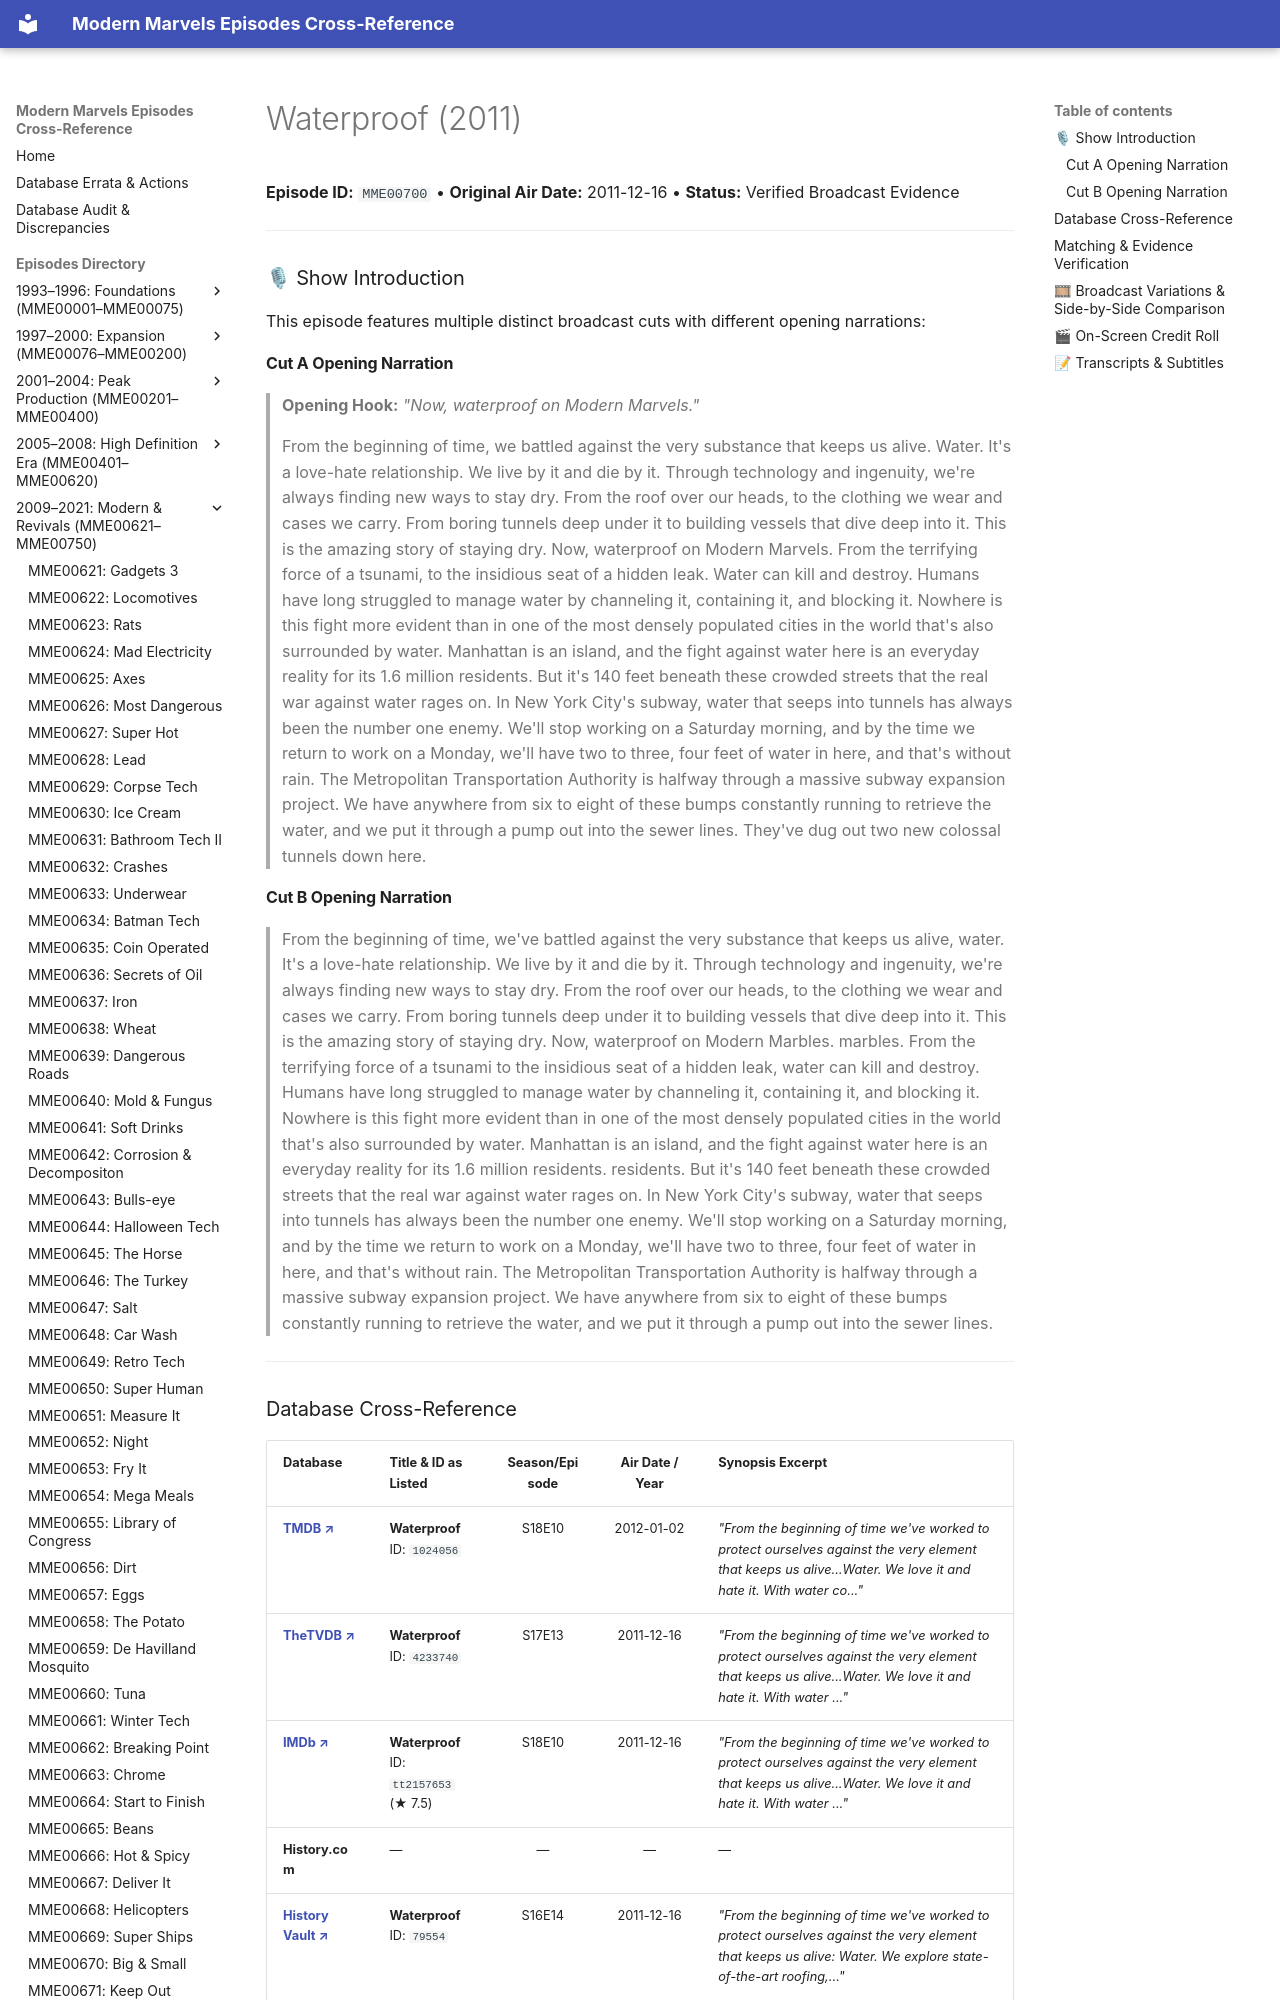

repository: ModernMarvelsFan/ModernMarvels · page: episodes/MME00700/index.html · generator: mkdocs

# Waterproof (2011)

**Episode ID:** `MME00700` • **Original Air Date:** 2011-12-16 • **Status:** Verified Broadcast Evidence

---

### 🎙 Show Introduction

This episode features multiple distinct broadcast cuts with different opening narrations:

#### Cut A Opening Narration
> **Opening Hook:** *"Now, waterproof on Modern Marvels."*
>
> From the beginning of time, we battled against the very substance that keeps us alive. Water. It's a love-hate relationship. We live by it and die by it. Through technology and ingenuity, we're always finding new ways to stay dry. From the roof over our heads, to the clothing we wear and cases we carry. From boring tunnels deep under it to building vessels that dive deep into it. This is the amazing story of staying dry. Now, waterproof on Modern Marvels. From the terrifying force of a tsunami, to the insidious seat of a hidden leak. Water can kill and destroy. Humans have long struggled to manage water by channeling it, containing it, and blocking it. Nowhere is this fight more evident than in one of the most densely populated cities in the world that's also surrounded by water. Manhattan is an island, and the fight against water here is an everyday reality for its 1.6 million residents. But it's 140 feet beneath these crowded streets that the real war against water rages on. In New York City's subway, water that seeps into tunnels has always been the number one enemy. We'll stop working on a Saturday morning, and by the time we return to work on a Monday, we'll have two to three, four feet of water in here, and that's without rain. The Metropolitan Transportation Authority is halfway through a massive subway expansion project. We have anywhere from six to eight of these bumps constantly running to retrieve the water, and we put it through a pump out into the sewer lines. They've dug out two new colossal tunnels down here.

#### Cut B Opening Narration
> From the beginning of time, we've battled against the very substance that keeps us alive, water. It's a love-hate relationship. We live by it and die by it. Through technology and ingenuity, we're always finding new ways to stay dry. From the roof over our heads, to the clothing we wear and cases we carry. From boring tunnels deep under it to building vessels that dive deep into it. This is the amazing story of staying dry. Now, waterproof on Modern Marbles. marbles. From the terrifying force of a tsunami to the insidious seat of a hidden leak, water can kill and destroy. Humans have long struggled to manage water by channeling it, containing it, and blocking it. Nowhere is this fight more evident than in one of the most densely populated cities in the world that's also surrounded by water. Manhattan is an island, and the fight against water here is an everyday reality for its 1.6 million residents. residents. But it's 140 feet beneath these crowded streets that the real war against water rages on. In New York City's subway, water that seeps into tunnels has always been the number one enemy. We'll stop working on a Saturday morning, and by the time we return to work on a Monday, we'll have two to three, four feet of water in here, and that's without rain. The Metropolitan Transportation Authority is halfway through a massive subway expansion project. We have anywhere from six to eight of these bumps constantly running to retrieve the water, and we put it through a pump out into the sewer lines.

---
